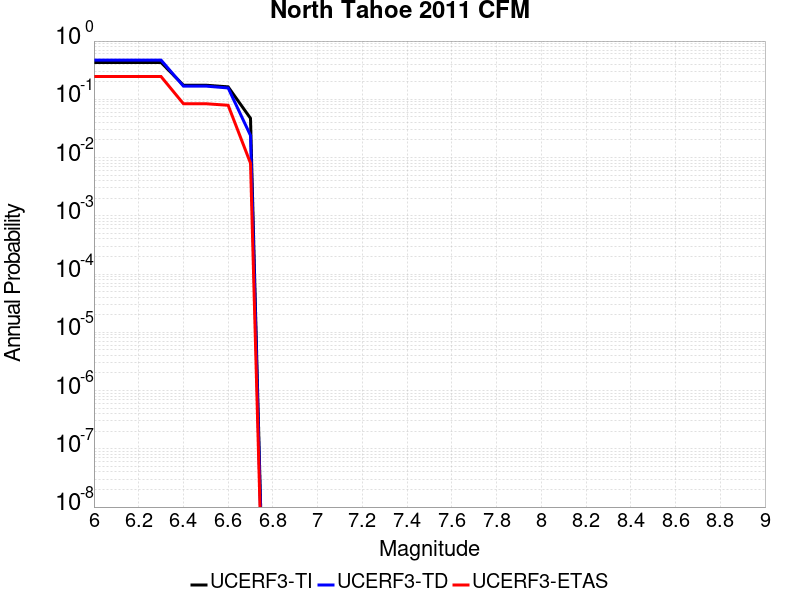

The table this chart was drawn from, first rows:
Magnitude, UCERF3-TI Prob, UCERF3-TD Prob, UCERF3-ETAS Prob
6.0, 0.4294, 0.4716, 0.246
6.1, 0.4294, 0.4716, 0.246
6.2, 0.4294, 0.4716, 0.246
6.3, 0.4294, 0.4716, 0.246
6.4, 0.1746, 0.1686, 0.084
6.5, 0.1746, 0.1686, 0.084
6.6, 0.1637, 0.1566, 0.079
6.7, 0.04715, 0.02394, 0.008
